Run: headless pygame with SDL's dummy video driver; simulated clock (each Clock.tick advances the game by its frame time, no real sleeping); random seed 0; keys injected as events and as key.get_pressed() state; no mouse input.
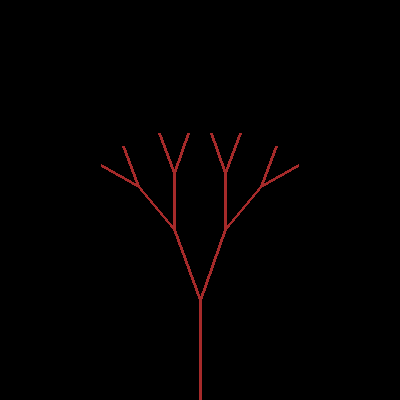
Frame 1 of 4 · flips 1–60 · no input
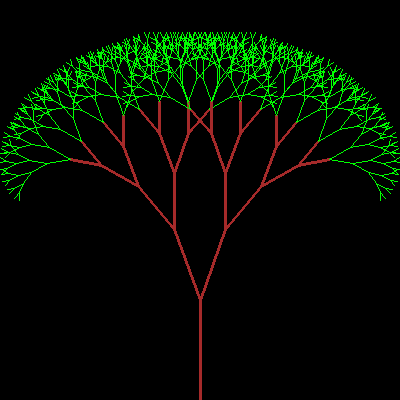
Frame 2 of 4 · flips 61–180 · tapped SPACE, RETURN · held RIGHT (→), D
Frame 3 of 4 · flips 181–300 · held DOWN (↓), S · screen unchanged from frame 2, image omitted
Frame 4 of 4 · flips 301–420 · held LEFT (←), A, UP (↑), W · screen unchanged from frame 3, image omitted

The pygame program that drew these frames:

import math
import pygame

pygame.init()
SCREEN = pygame.display.set_mode((400, 400))
WIDTH, HEIGHT = SCREEN.get_size()
RUNNING = True
TIME = 0
CLOCK = pygame.time.Clock()
FPS = 60

class Branch:
    def __init__(self, length, angle, parent=None):
        self.length = length
        self.angle = angle
        self.color = 'brown' if length > 25 else 'green'
        self.width = 3 if self.color == 'brown' else 1

        if parent:
            self.x0 = parent.x1
            self.y0 = parent.y1
        else:
            self.x0 = WIDTH/2
            self.y0 = HEIGHT

        angle = math.radians(self.angle)
        self.x1 = self.x0 + self.length*math.sin(angle)
        self.y1 = self.y0 - self.length*math.cos(angle)
    
        self.branches = []
        self.grow_factor = 0.75
        self.grow_angle = 20

    def draw(self):
        pygame.draw.line(SCREEN, self.color, (self.x0, self.y0), (self.x1, self.y1), width=self.width)
        for branch in self.branches:
            branch.draw()
    
    def grow(self):
        if self.length < 10: return
        if self.branches:
            for branch in self.branches:
                branch.grow()
        else:
            left = Branch(self.length*self.grow_factor, self.angle-self.grow_angle, self)
            right = Branch(self.length*self.grow_factor, self.angle+self.grow_angle, self)
            self.branches.append(left)
            self.branches.append(right)


ROOT = Branch(100, 0)

i = 0
while RUNNING:
    SCREEN.fill('black')
    for event in pygame.event.get():
        if event.type == pygame.QUIT:
            RUNNING = False
    
    ROOT.draw()
    pygame.display.update()
    TIME += CLOCK.tick(FPS)/1000
    i += 4
    if i % FPS == 0:
    	ROOT.grow()
